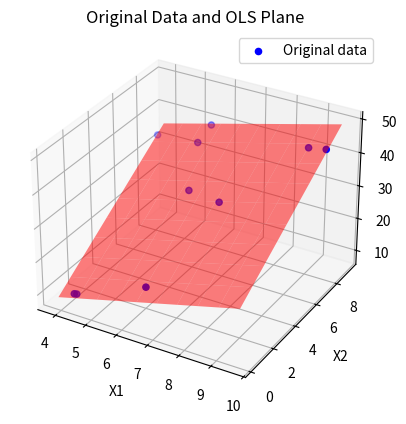
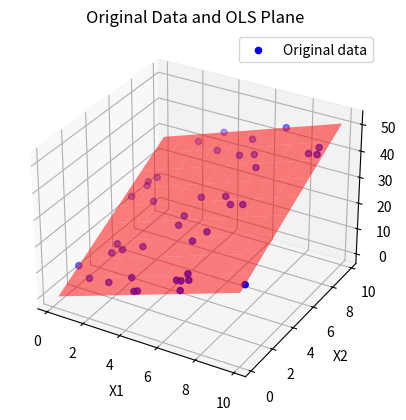

These charts were generated, in order, by the following Python code:
import numpy as np
import matplotlib.pyplot as plt
from mpl_toolkits.mplot3d import Axes3D
from scipy.stats import linregress

# Function to generate 3D point cloud
def generate_point_cloud(n):
    np.random.seed(0)  # For reproducibility
    x1 = np.random.uniform(0, 10, n)
    x2 = np.random.uniform(0, 10, n)
    y = 2 * x1 + 3 * x2 + 1 + np.random.normal(0, 1, n)
    return x1, x2, y

# Function to perform ordinary least squares regression
def ols(x, y):
    X = np.column_stack((np.ones(len(x)),x))
    beta = np.linalg.lstsq(X, y, rcond=None)
    return beta[0]

# Function to plot data and regression plane
def plot_data_and_plane(x1, x2, y, beta):
    fig = plt.figure()
    ax = fig.add_subplot(111, projection='3d')
    ax.scatter(x1, x2, y, color='blue', label='Original data')

    # Create a meshgrid for the plane
    x1_mesh, x2_mesh = np.meshgrid(np.linspace(min(x1), max(x1), 10), np.linspace(min(x2), max(x2), 10))
    y_plane = beta[0] + x1_mesh * beta[1] + x2_mesh * beta[2]

    # Plot the plane
    ax.plot_surface(x1_mesh, x2_mesh, y_plane, alpha=0.5, color='red')

    ax.set_xlabel('X1')
    ax.set_ylabel('X2')
    ax.set_zlabel('Y')
    plt.title('Original Data and OLS Plane')
    plt.legend()
    plt.show()

# Function to add points on the regression plane
def add_points_on_plane(x1, x2, y, beta, n_points):
    x1_new = np.random.uniform(0, 10, n_points)  # Random x1-values along the plane
    x2_new = np.random.uniform(0, 10, n_points)  # Random x2-values along the plane
    y_new = beta[0] + x1_new * beta[1] + x2_new * beta[2]
    return x1_new, x2_new, y_new

# Function to append the new points to the dataset
def append_points(x1, x2, y, x1_new, x2_new, y_new):
    x1_app = np.concatenate((x1, x1_new))
    x2_app = np.concatenate((x2, x2_new))
    y_app = np.concatenate((y, y_new))
    return x1_app, x2_app, y_app

# Function to print regression statistics
def print_regression_stats(beta):
    print("Coefficients (beta):", beta[1:])
    print("Intercept:", beta[0])
    print()

# Main function
def main():
    # Generate original point cloud
    x1, x2, y = generate_point_cloud(10)

    # Perform OLS on original data
    beta = ols(np.column_stack((x1, x2)), y)
    
    # Plot original data and regression plane
    plot_data_and_plane(x1, x2, y, beta)

    # Add points on the regression plane
    x1_new, x2_new, y_new = add_points_on_plane(x1, x2, y, beta, 30)

    # Append the new points to the dataset
    x1_app, x2_app, y_app = append_points(x1, x2, y, x1_new, x2_new, y_new)

    # Perform OLS on augmented data
    beta_app = ols(np.column_stack((x1_app, x2_app)), y_app)
    
    # Plot augmented data and new regression plane
    plot_data_and_plane(x1_app, x2_app, y_app, beta_app)

    # Print regression statistics for both regression planes
    print("Original Regression:")
    print_regression_stats(beta)
    print("Augmented Regression:")
    print_regression_stats(beta_app)

if __name__ == "__main__":
    main()
